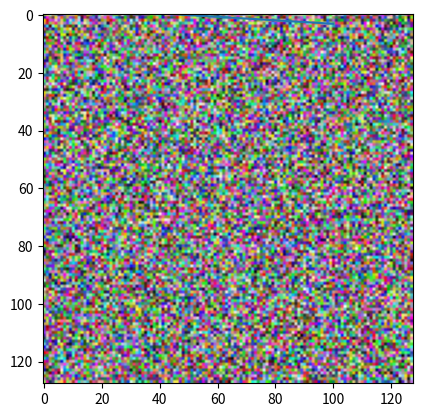

Generate this figure with matplotlib: (Note: this script raises an exception after producing the figure.)
import numpy as np

import matplotlib.pyplot as plt
from scipy import misc # contains an image of a racoon!
from PIL import Image # for reading image files

my_array = np.array([1.1, 9.2, 8.1, 4.7])

my_array

my_array.shape

my_array[2]

my_array.ndim

array_2d = np.array([[1, 2, 3, 9], 
                     [5, 6, 7, 8]])

print(f'"array_2d" has {array_2d.ndim} dimensions.')
print(f'Its shape is {array_2d.shape}.')
print(f'It has {array_2d.shape[0]} rows and {array_2d.shape[1]} columns.')
print(array_2d)

array_2d[1,2]

array_2d[0, :]

mystery_array = np.array([[[0, 1, 2, 3],
                           [4, 5, 6, 7]],
                        
                         [[7, 86, 6, 98],
                          [5, 1, 0, 4]],
                          
                          [[5, 36, 32, 48],
                           [97, 0, 27, 18]]])

# Note all the square brackets!

print('How many dimensions does the "mystery_array" have?')
mystery_array.ndim

print('What is its shape (i.e., how many elements are along each axis)?')
mystery_array.shape

print('Try to access the value "18" in the last line of code.')
mystery_array[-1,-1,-1]

print('Try to retrieve a 1-dimensional vector with the values [97, 0, 27, 18]')
mystery_array[2,1,:]

print('Try to retrieve a (3,2) matrix with the values [[ 0, 4], [ 7, 5], [ 5, 97]]')
mystery_array[:,:,0]

a = np.arange(10,30)
print(a)

print(f'Last three values of "a": {a[-3:]}')
print(f'Subset with only the 4th, 5th, and 6th values: {a[3:6]}')
print(f'Subset of a containing all the values except for the first 12: {a[12:]}')
print(f'Subset that only contains the even numbers: {a[::2]}')

a[::-1]

np.flip(a)

b = np.array([6,0,9,0,0,5,0])

for i in np.nonzero(b):
    print(b[i])

rng = np.random.default_rng()

c = rng.random((3,3,3))
c

c.shape

d = rng.integers(10000, size=(3,3,3))
print(d.shape)
d

x = np.linspace(0, 100, num=9)
print(x.shape)
x

y = np.linspace(start=-3, stop=3, num=9)
y

plt.plot(x,y)
plt.show()

noise = np.random.random((128,128,3))
print(noise.shape)
plt.imshow(noise)

v1 = np.array([4, 5, 2, 7])
v2 = np.array([2, 1, 3, 3])

# Python Lists vs ndarrays
list1 = [4, 5, 2, 7]
list2 = [2, 1, 3, 3]

v1+v2

list1+list2

v1*v2

list1*list2 # error!







a1 = np.array([[1, 3],
               [0, 1],
               [6, 2],
               [9, 7]])

b1 = np.array([[4, 1, 3],
               [5, 8, 5]])

print(f'{a1.shape}: a has {a1.shape[0]} rows and {a1.shape[1]} columns.')
print(f'{b1.shape}: b has {b1.shape[0]} rows and {b1.shape[1]} columns.')
print('Dimensions of result: (4x2)*(2x3)=(4x3)')















grey_vals = np.array([0.2126, 0.7152, 0.0722])









file_name = 'yummy_macarons.jpg'





